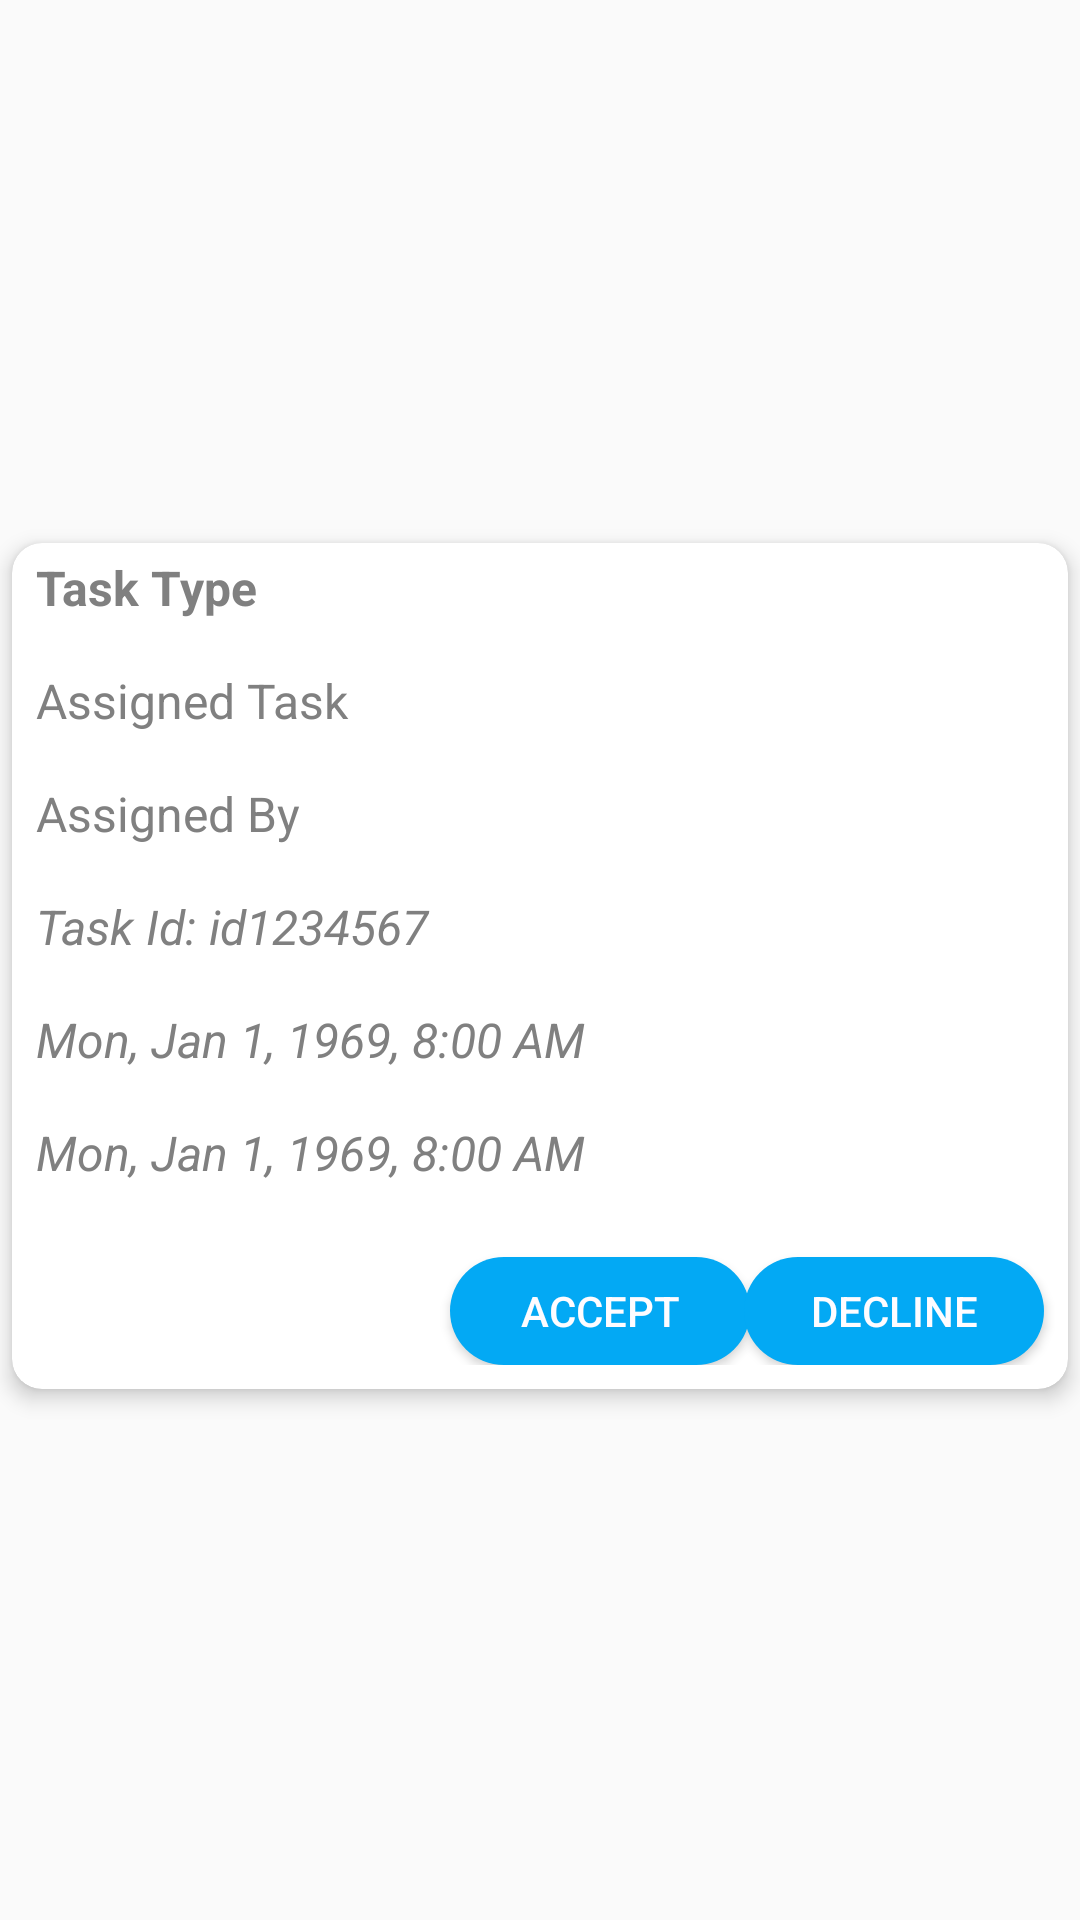

Reconstruct the res/layout file that produces this screen, plus the resources it refers to.
<!-- AndroidManifest.xml: application theme AppTheme.NoActionBar -->
<!-- res/layout/fragment_assigned_tasks_item.xml -->
<?xml version="1.0" encoding="utf-8"?>
<androidx.constraintlayout.widget.ConstraintLayout
    xmlns:android="http://schemas.android.com/apk/res/android"
    xmlns:app="http://schemas.android.com/apk/res-auto"
    android:id="@+id/task_recycler_item_layout"
    android:orientation="vertical"
    android:layout_width="match_parent"
    android:layout_height="wrap_content">

    <androidx.cardview.widget.CardView
        android:id="@+id/item_crd"
        android:layout_width="match_parent"
        android:layout_height="wrap_content"
        android:layout_marginStart="4dp"
        android:layout_marginTop="@dimen/default_margin"
        android:layout_marginEnd="4dp"
        android:layout_marginBottom="4dp"
        app:cardCornerRadius="10dp"
        app:cardElevation="4dp"
        app:contentPaddingBottom="@dimen/default_margin"
        android:textColor="#FFFFFF"
        app:layout_constraintTop_toTopOf="parent"
        app:layout_constraintStart_toStartOf="parent"
        app:layout_constraintEnd_toEndOf="parent"
        app:layout_constraintBottom_toBottomOf="parent">

        <androidx.constraintlayout.widget.ConstraintLayout
            android:layout_width="match_parent"
            android:layout_height="wrap_content">

            <TextView
                android:id="@+id/task_name_txv"
                android:layout_width="0dp"
                android:layout_height="wrap_content"
                android:layout_marginStart="@dimen/default_margin"
                android:layout_marginTop="4dp"
                android:layout_marginEnd="@dimen/default_margin"
                android:ellipsize="end"
                android:maxLines="1"
                android:text="@string/task_type"
                android:textColor="#808080"
                android:textSize="16sp"
                android:textStyle="bold"
                app:layout_constraintEnd_toEndOf="parent"
                app:layout_constraintStart_toStartOf="parent"
                app:layout_constraintTop_toTopOf="parent" />

            <TextView
                android:id="@+id/task_txv"
                android:layout_width="0dp"
                android:layout_height="wrap_content"
                android:layout_marginStart="@dimen/default_margin"
                android:layout_marginTop="16dp"
                android:layout_marginEnd="@dimen/default_margin"
                android:text="@string/assigned_task"
                android:textColor="#808080"
                android:textSize="16sp"
                android:textStyle="normal"
                app:layout_constraintEnd_toEndOf="parent"
                app:layout_constraintStart_toStartOf="parent"
                app:layout_constraintTop_toBottomOf="@+id/task_name_txv" />

            <TextView
                android:id="@+id/assigned_by_txv"
                android:layout_width="0dp"
                android:layout_height="wrap_content"
                android:layout_marginStart="@dimen/default_margin"
                android:layout_marginTop="16dp"
                android:layout_marginEnd="@dimen/default_margin"
                android:ellipsize="end"
                android:maxLines="1"
                android:text="@string/assigned_by"
                android:textColor="#808080"
                android:textSize="16sp"
                android:textStyle="normal"
                app:layout_constraintEnd_toEndOf="parent"
                app:layout_constraintStart_toStartOf="parent"
                app:layout_constraintTop_toBottomOf="@+id/task_txv" />

            <TextView
                android:id="@+id/task_id_txv"
                android:layout_width="0dp"
                android:layout_height="wrap_content"
                android:layout_marginStart="@dimen/default_margin"
                android:layout_marginTop="16dp"
                android:layout_marginEnd="@dimen/default_margin"
                android:ellipsize="end"
                android:maxLines="1"
                android:text="@string/default_task_id"
                android:textColor="#808080"
                android:textSize="16sp"
                android:textStyle="italic"
                app:layout_constraintEnd_toEndOf="parent"
                app:layout_constraintStart_toStartOf="parent"
                app:layout_constraintTop_toBottomOf="@+id/assigned_by_txv" />

            <TextView
                android:id="@+id/assigned_date_txv"
                android:layout_width="0dp"
                android:layout_height="wrap_content"
                android:layout_marginStart="@dimen/default_margin"
                android:layout_marginTop="16dp"
                android:layout_marginEnd="@dimen/default_margin"
                android:ellipsize="end"
                android:maxLines="1"
                android:text="@string/default_date_time"
                android:textColor="#808080"
                android:textSize="16sp"
                android:textStyle="italic"
                app:layout_constraintEnd_toEndOf="parent"
                app:layout_constraintStart_toStartOf="parent"
                app:layout_constraintTop_toBottomOf="@+id/task_id_txv" />

            <TextView
                android:id="@+id/due_date_txv"
                android:layout_width="0dp"
                android:layout_height="wrap_content"
                android:layout_marginStart="@dimen/default_margin"
                android:layout_marginTop="16dp"
                android:layout_marginEnd="@dimen/default_margin"
                android:ellipsize="end"
                android:maxLines="1"
                android:text="@string/default_date_time"
                android:textColor="#808080"
                android:textSize="16sp"
                android:textStyle="italic"
                app:layout_constraintEnd_toEndOf="parent"
                app:layout_constraintStart_toStartOf="parent"
                app:layout_constraintTop_toBottomOf="@+id/assigned_date_txv" />

            <Button
                android:id="@+id/accept_task_btn"
                android:layout_width="100dp"
                android:layout_height="36dp"
                android:layout_centerHorizontal="true"
                android:layout_marginTop="24dp"
                android:background="@drawable/rounded_btn_bg"
                android:text="@string/accept_task"
                android:textColor="@color/milk_white"
                app:layout_constraintBottom_toBottomOf="parent"
                app:layout_constraintEnd_toEndOf="parent"
                app:layout_constraintHorizontal_bias="0.58"
                app:layout_constraintStart_toStartOf="parent"
                app:layout_constraintTop_toBottomOf="@+id/due_date_txv" />

            <Button
                android:id="@+id/decline_task_btn"
                android:layout_width="100dp"
                android:layout_height="36dp"
                android:layout_centerHorizontal="true"
                android:layout_marginTop="24dp"
                android:layout_marginEnd="@dimen/default_margin"
                android:background="@drawable/rounded_btn_bg"
                android:text="@string/decline_task"
                android:textColor="@color/milk_white"
                app:layout_constraintEnd_toEndOf="parent"
                app:layout_constraintHorizontal_bias="1.0"
                app:layout_constraintStart_toEndOf="@+id/accept_task_btn"
                app:layout_constraintTop_toBottomOf="@+id/due_date_txv"
                android:layout_marginRight="@dimen/default_margin" />

            <Button
                android:id="@+id/complete_task_btn"
                android:layout_width="100dp"
                android:layout_height="36dp"
                android:layout_centerHorizontal="true"
                android:layout_marginTop="24dp"
                android:layout_marginEnd="@dimen/default_margin"
                android:layout_marginRight="@dimen/default_margin"
                android:background="@drawable/rounded_btn_bg"
                android:text="@string/complete_task"
                android:textColor="@color/milk_white"
                android:visibility="invisible"
                app:layout_constraintEnd_toEndOf="parent"
                app:layout_constraintHorizontal_bias="1.0"
                app:layout_constraintStart_toEndOf="@+id/accept_task_btn"
                app:layout_constraintTop_toBottomOf="@+id/due_date_txv" />
        </androidx.constraintlayout.widget.ConstraintLayout>
    </androidx.cardview.widget.CardView>
</androidx.constraintlayout.widget.ConstraintLayout>
<!-- resources referenced by this layout -->
<resources>
  <color name="milk_white">#fefcff</color>
  <dimen name="default_margin">8dp</dimen>
  <!-- drawable rounded_btn_bg (drawable-v24) -->
  <?xml version="1.0" encoding="utf-8"?>
  <ripple android:color="?android:colorControlHighlight"
    xmlns:android="http://schemas.android.com/apk/res/android">
      <item android:id="@android:id/mask">
      <shape>
          <solid android:color="@color/company_color" />
          <corners android:radius="20dip" />
      </shape>
  </item>
      <item>
          <shape android:shape="rectangle">
              <solid android:color="@color/company_color" />
              <corners android:radius="20dip" />
          </shape>
      </item>
  </ripple>
  <string name="accept_task">Accept</string>
  <string name="assigned_by">Assigned By</string>
  <string name="assigned_task">Assigned Task</string>
  <string name="complete_task">Complete</string>
  <string name="decline_task">Decline</string>
  <string name="default_date_time">Mon, Jan 1, 1969, 8:00 AM</string>
  <string name="default_task_id">Task Id: id1234567</string>
  <string name="task_type">Task Type</string>
  <style name="AppTheme.NoActionBar">
          <item name="windowActionBar">false</item>
          <item name="windowNoTitle">true</item>
      </style>
  <color name="company_color">#03A9F4</color>
</resources>
